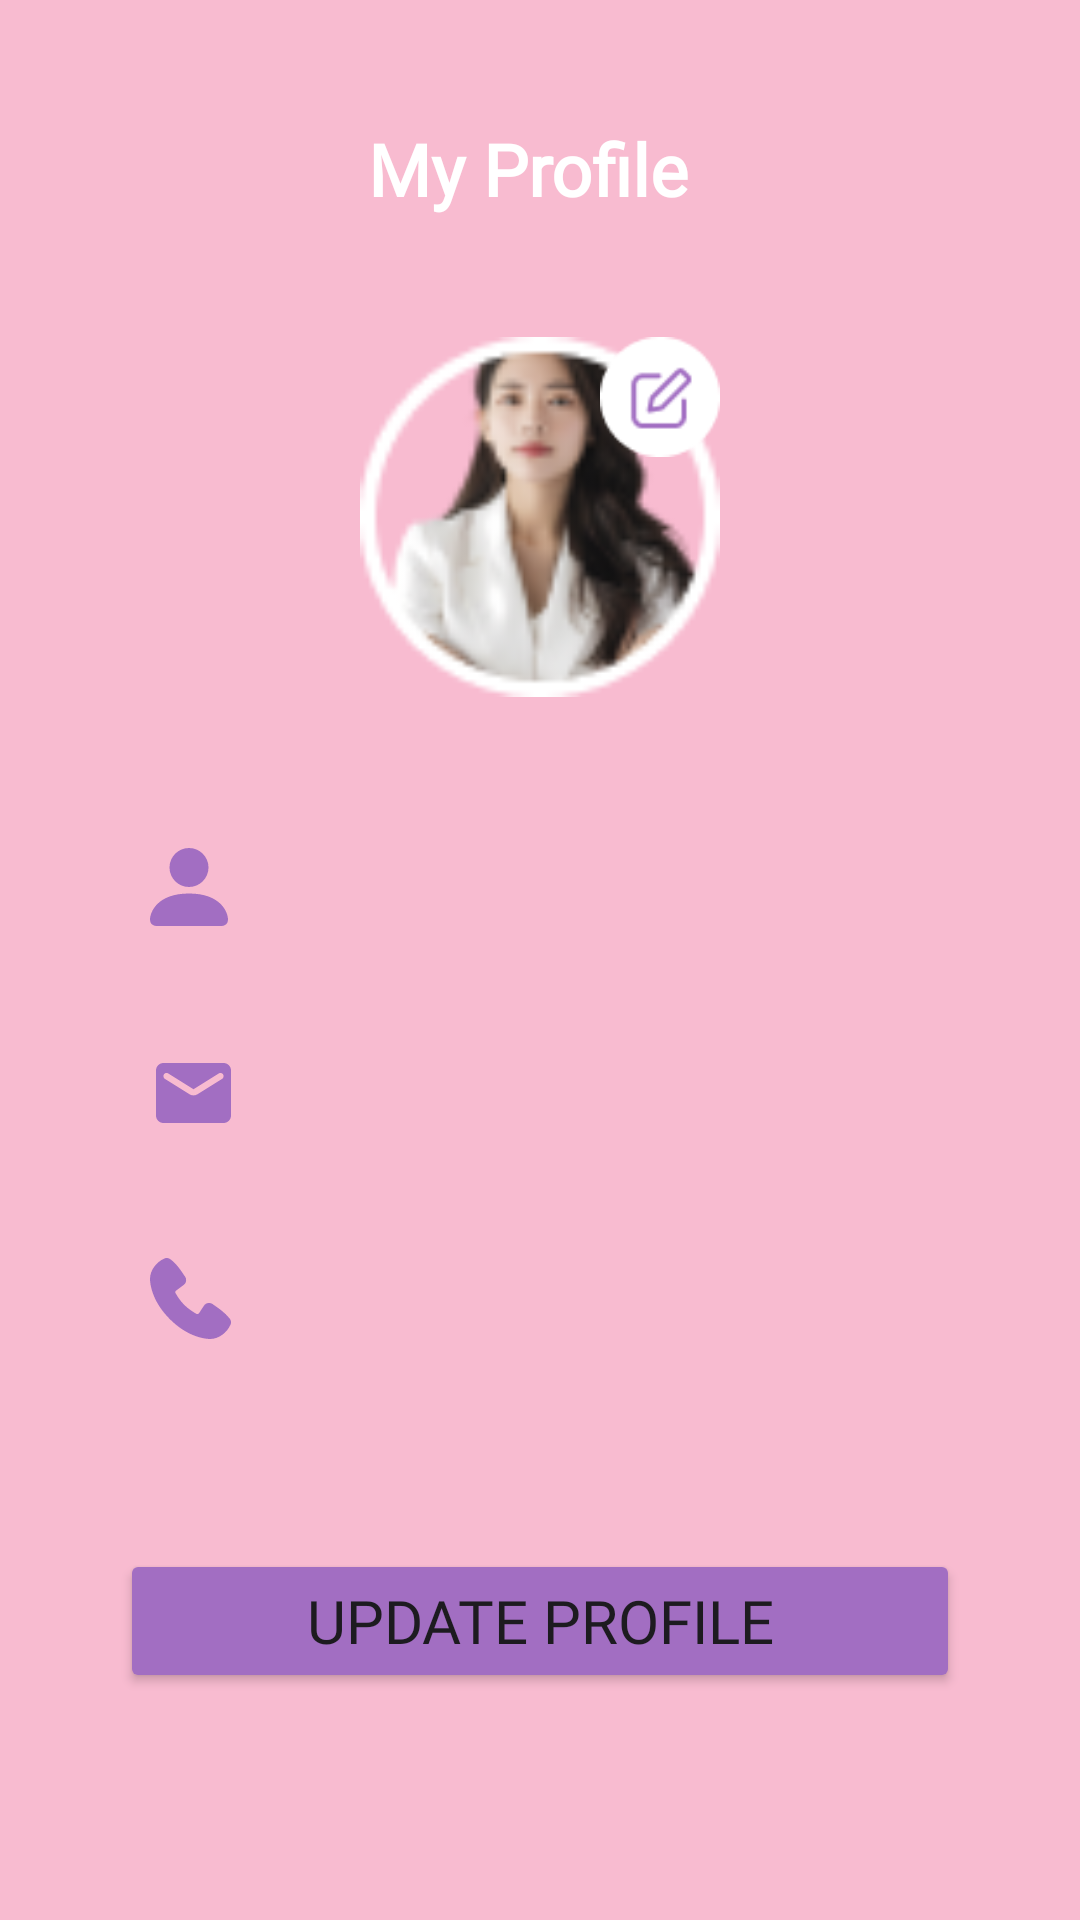

Write the Android layout XML for this screen, with the resource values it uses.
<!-- AndroidManifest.xml: application theme Theme.Aura -->
<!-- res/layout/fragment_edit_profile.xml -->
<?xml version="1.0" encoding="utf-8"?>
<androidx.constraintlayout.widget.ConstraintLayout xmlns:android="http://schemas.android.com/apk/res/android"
    xmlns:tools="http://schemas.android.com/tools"
    android:layout_width="match_parent"
    android:layout_height="match_parent"
    xmlns:app="http://schemas.android.com/apk/res-auto"
    android:background="@color/pink"
    tools:context=".Settings.EditProfileFragment">

    <ImageView
        android:id="@+id/backButton"
        android:layout_width="30dp"
        android:layout_height="30dp"
        android:layout_marginStart="16dp"
        android:layout_marginTop="4dp"
        android:clickable="true"
        android:focusable="true"
        android:src="@drawable/arrow_back"
        app:layout_constraintStart_toStartOf="parent"
        app:layout_constraintTop_toTopOf="@id/TVMyProfile"
        app:tint="@color/white" />

    <TextView
        android:id="@+id/TVMyProfile"
        style="@style/LoginSignUpTitleTextStyle"
        android:layout_width="wrap_content"
        android:layout_height="wrap_content"
        android:layout_gravity="center_horizontal"
        android:layout_marginTop="40dp"
        android:layout_marginEnd="10dp"
        android:fontFamily="@font/ribeye"
        android:text="My Profile"
        android:textSize="24sp"
        app:layout_constraintEnd_toEndOf="parent"
        app:layout_constraintHorizontal_bias="0.505"
        app:layout_constraintStart_toStartOf="parent"
        app:layout_constraintTop_toTopOf="parent" />

    <ImageView
        android:id="@+id/profilePicture"
        android:layout_width="120dp"
        android:layout_height="120dp"
        android:src="@drawable/profile_pic"
        app:layout_constraintStart_toStartOf="parent"
        app:layout_constraintEnd_toEndOf="parent"
        app:layout_constraintTop_toBottomOf="@id/TVMyProfile"
        android:layout_marginTop="40dp"/>

    <ImageView
        android:id="@+id/EditIcon"
        android:layout_width="40dp"
        android:layout_height="40dp"
        android:src="@drawable/edit_icon"
        app:layout_constraintTop_toTopOf="@id/profilePicture"
        app:layout_constraintEnd_toEndOf="@id/profilePicture"/>


    <LinearLayout
        android:layout_width="match_parent"
        android:layout_height="wrap_content"
        android:orientation="vertical"
        app:layout_constraintStart_toStartOf="parent"
        app:layout_constraintEnd_toEndOf="parent"
        app:layout_constraintTop_toBottomOf="@id/profilePicture"
        android:layout_marginTop="20dp">

        <EditText
            android:id="@+id/ETName"
            android:layout_width="match_parent"
            android:layout_height="wrap_content"
            android:fontFamily="@font/mulish_bold"
            style="@style/LoginSignUpEditTextStyle"
            android:background="@drawable/rounded_edit_text"
            android:drawableStart="@drawable/person_icon"
            android:drawablePadding="20dp"
            android:padding="10dp"
            android:layout_marginTop="20dp"
            android:layout_marginStart="40dp"
            android:layout_marginEnd="40dp"
            />

        <EditText
            android:id="@+id/ETEmail"
            android:layout_width="match_parent"
            android:layout_height="wrap_content"
            android:fontFamily="@font/mulish_bold"
            style="@style/LoginSignUpEditTextStyle"
            android:background="@drawable/rounded_edit_text"
            android:drawableStart="@drawable/email_icon"
            android:drawablePadding="20dp"
            android:padding="10dp"
            android:layout_marginTop="20dp"
            android:layout_marginStart="40dp"
            android:layout_marginEnd="40dp"/>

        <EditText
            android:id="@+id/ETPhoneNumber"
            android:layout_width="match_parent"
            android:layout_height="wrap_content"
            android:fontFamily="@font/mulish_bold"
            style="@style/LoginSignUpEditTextStyle"
            android:background="@drawable/rounded_edit_text"
            android:drawableStart="@drawable/phone_icon"
            android:drawablePadding="20dp"
            android:padding="10dp"
            android:layout_marginTop="20dp"
            android:layout_marginStart="40dp"
            android:layout_marginEnd="40dp"/>


        <Button
            android:id="@+id/BTNUpdateProfile"
            android:layout_width="match_parent"
            android:layout_height="wrap_content"
            android:text="Update Profile"
            android:fontFamily="@font/mulish_bold"
            style="@style/LoginSignUpEditTextStyle"
            android:padding="10dp"
            android:layout_marginTop="60dp"
            android:layout_marginStart="40dp"
            android:layout_marginEnd="40dp"
            android:backgroundTint="@color/purple"/>

    </LinearLayout>

</androidx.constraintlayout.widget.ConstraintLayout>
<!-- resources referenced by this layout -->
<resources>
  <color name="pink">#F8BBD0</color>
  <color name="purple">#A26EC2</color>
  <color name="white">#FFFFFFFF</color>
  <!-- drawable edit_icon: png bitmap (drawable, 1102 bytes) -->
  <!-- drawable email_icon (drawable) -->
  <vector xmlns:android="http://schemas.android.com/apk/res/android" android:autoMirrored="true" android:height="30dp" android:viewportHeight="30" android:viewportWidth="30" android:width="30dp">
        
      <path android:fillColor="@color/purple" android:pathData="M24.5,5H4.5C3.125,5 2,6.125 2,7.5V22.5C2,23.875 3.125,25 4.5,25H24.5C25.875,25 27,23.875 27,22.5V7.5C27,6.125 25.875,5 24.5,5ZM24,10.313L15.825,15.425C15.012,15.938 13.988,15.938 13.175,15.425L5,10.313C4.875,10.242 4.765,10.147 4.677,10.033C4.59,9.919 4.526,9.788 4.491,9.649C4.455,9.51 4.448,9.365 4.47,9.223C4.492,9.081 4.543,8.945 4.619,8.823C4.695,8.701 4.795,8.596 4.913,8.514C5.031,8.432 5.165,8.374 5.306,8.345C5.446,8.316 5.592,8.316 5.732,8.345C5.873,8.374 6.007,8.431 6.125,8.512L14.5,13.75L22.875,8.512C22.993,8.431 23.127,8.374 23.268,8.345C23.408,8.316 23.554,8.316 23.694,8.345C23.835,8.374 23.969,8.432 24.087,8.514C24.205,8.596 24.305,8.701 24.381,8.823C24.457,8.945 24.508,9.081 24.53,9.223C24.552,9.365 24.545,9.51 24.509,9.649C24.474,9.788 24.41,9.919 24.323,10.033C24.235,10.147 24.125,10.242 24,10.313Z"/>
      
  </vector>
  <!-- drawable person_icon (drawable) -->
  <vector xmlns:android="http://schemas.android.com/apk/res/android" android:autoMirrored="true" android:height="26dp" android:viewportHeight="26" android:viewportWidth="26" android:width="26dp">
        
      <path android:fillColor="@color/purple" android:pathData="M2.167,26C2.167,26 0,26 0,23.833C0,21.667 2.167,15.167 13,15.167C23.833,15.167 26,21.667 26,23.833C26,26 23.833,26 23.833,26H2.167ZM13,13C14.724,13 16.377,12.315 17.596,11.096C18.815,9.877 19.5,8.224 19.5,6.5C19.5,4.776 18.815,3.123 17.596,1.904C16.377,0.685 14.724,0 13,0C11.276,0 9.623,0.685 8.404,1.904C7.185,3.123 6.5,4.776 6.5,6.5C6.5,8.224 7.185,9.877 8.404,11.096C9.623,12.315 11.276,13 13,13Z"/>
      
  </vector>
  <!-- drawable phone_icon (drawable) -->
  <vector xmlns:android="http://schemas.android.com/apk/res/android" android:autoMirrored="true" android:height="27dp" android:viewportHeight="27" android:viewportWidth="27" android:width="27dp">
        
      <path android:fillColor="@color/purple" android:fillType="evenOdd" android:pathData="M19.862,26.996C17.915,26.924 12.396,26.162 6.616,20.385C0.838,14.606 0.077,9.09 0.004,7.142C-0.104,4.173 2.17,1.289 4.798,0.163C5.114,0.026 5.46,-0.026 5.803,0.012C6.146,0.05 6.472,0.176 6.752,0.378C8.915,1.954 10.408,4.339 11.69,6.214C11.972,6.626 12.093,7.128 12.029,7.623C11.965,8.118 11.721,8.573 11.344,8.9L8.706,10.859C8.578,10.951 8.488,11.086 8.453,11.239C8.418,11.392 8.439,11.553 8.514,11.691C9.111,12.777 10.174,14.394 11.391,15.611C12.608,16.828 14.303,17.961 15.464,18.626C15.61,18.708 15.781,18.73 15.943,18.69C16.105,18.649 16.246,18.548 16.335,18.407L18.053,15.793C18.368,15.374 18.834,15.093 19.353,15.009C19.871,14.926 20.401,15.046 20.833,15.344C22.736,16.661 24.956,18.128 26.581,20.209C26.8,20.49 26.939,20.825 26.984,21.178C27.029,21.531 26.978,21.89 26.837,22.217C25.705,24.857 22.841,27.106 19.862,26.996Z"/>
      
  </vector>
  <!-- drawable profile_pic: png bitmap (drawable, 7979 bytes) -->
  <style name="LoginSignUpEditTextStyle">
          <item name="android:textSize">20sp</item>  
          <item name="android:textColorHint">@color/pink</item>  
      </style>
  <style name="LoginSignUpTitleTextStyle">
          <item name="android:textSize">50sp</item>  
          <item name="android:textColor">@color/white</item>  
          <item name="android:textStyle">bold</item>  
      </style>
  <style name="Theme.Aura" parent="Base.Theme.Aura">
  
      <item name="android:statusBarColor">@color/pink</item>
          <item name="android:windowLightStatusBar">true</item>
  
      </style>
  <style name="Base.Theme.Aura" parent="Theme.Material3.DayNight.NoActionBar">
          
          
      </style>
</resources>
